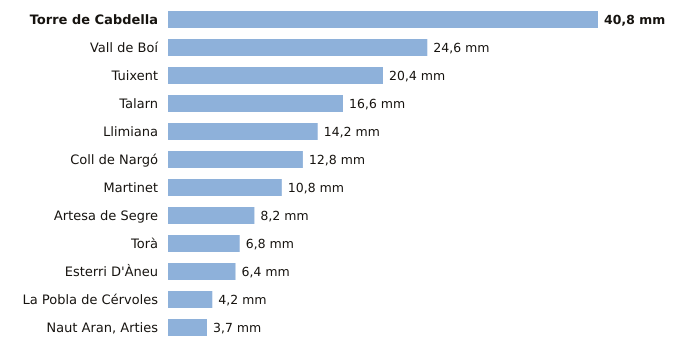

The file beside this chart, header and first rows:
estacion, provincia, indicativo, mm_6_dias_anteriores, mm_hoy, mm_7_dias, horas_de_hoy
Torre de Cabdella, Lleida, 9689X, 40.8, 0.0, 40.8, 6
Vall de Boí, Lleida, 9744B, 24.6, 0.0, 24.6, 5
Tuixent, Lleida, 9632X, 20.4, 0.0, 20.4, 5
Talarn, Lleida, 9698U, 16.6, 0.0, 16.6, 6
Llimiana, Lleida, 9707, 14.2, 0.0, 14.2, 4
Coll de Nargó, Lleida, 9638D, 12.8, 0.0, 12.8, 5
Martinet, Lleida, 9590, 10.8, 0.0, 10.8, 6
Artesa de Segre, Lleida, 9650X, 8.2, 0.0, 8.2, 4
Torà, Lleida, 9647X, 6.8, 0.0, 6.8, 5
Esterri D'Àneu, Lleida, 9657X, 6.4, 0.0, 6.4, 5
La Pobla de Cérvoles, Lleida, 9772X, 4.2, 0.0, 4.2, 6
Naut Aran, Arties, Lleida, 9990X, 3.7, 0.0, 3.7, 6
